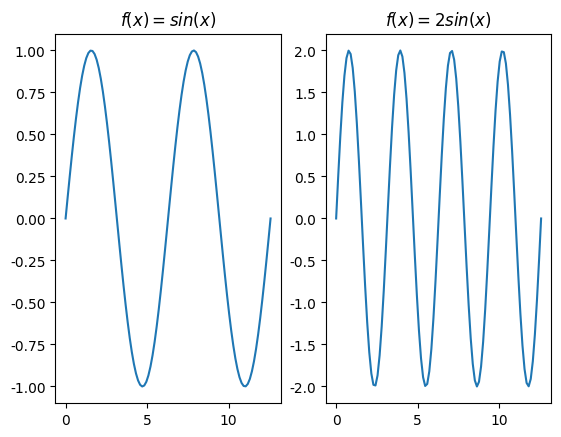

Write the Python code that produced this figure.
# -*- coding: UTF-8 -*-
#coding=utf-8

import matplotlib.pyplot as plt
import numpy as np 
# linspace 第一个参数序列起始值, 第二个参数序列结束值,第三个参数为样本数默认50
x = np.linspace(0, 4 * np.pi, 100) 
y = np.sin(x)

plt.rcParams['font.sans-serif']=['SimHei'] #加上这一句就能在图表中显示中文
plt.rcParams['axes.unicode_minus']=False #用来正常显示负号
plt.subplot(1,2,1) #在画布一行两列的第一列显示
plt.title(r'$f(x)=sin(x)$') 
plt.plot(x, y) #以x为横坐标,y为纵坐标绘制连线图


#
y1 = 2*np.sin(x*2)
plt.subplot(1,2,2) #在画布一行两列的第二列显示
# plt.title(u"测试2") #注意：在前面加一个u
plt.title(r'$f(x)=2sin(x)$') #显示标题
plt.plot(x,y1)#以x为横坐标,y1为纵坐标绘制连线图
plt.show()#显示图像